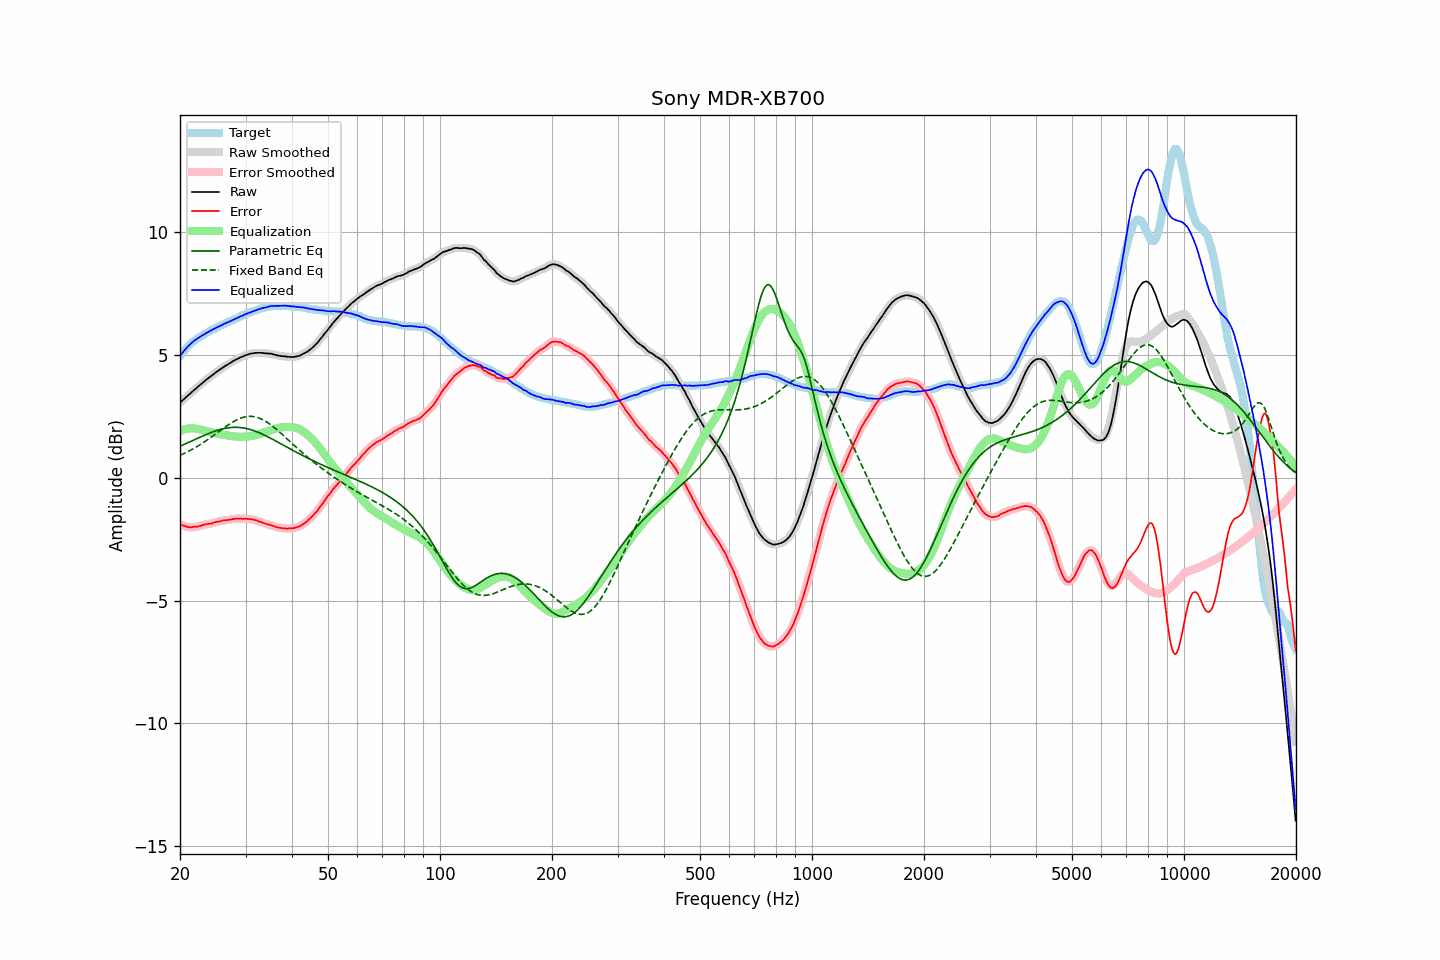

The file beside this chart, header and first rows:
frequency, raw, error, smoothed, error_smoothed, equalization, parametric_eq, fixed_band_eq, equalized_raw, equalized_smoothed, target
20.00, 3.05, -1.90, 3.05, -1.90, 1.90, 1.28, 0.91, 4.95, 4.95, 4.95
20.20, 3.11, -1.93, 3.11, -1.92, 1.92, 1.31, 0.94, 5.04, 5.04, 5.04
20.40, 3.17, -1.95, 3.17, -1.94, 1.95, 1.34, 0.97, 5.12, 5.12, 5.12
20.61, 3.23, -1.96, 3.23, -1.97, 1.97, 1.37, 1.00, 5.20, 5.20, 5.19
20.81, 3.29, -1.99, 3.29, -1.99, 1.99, 1.40, 1.03, 5.28, 5.28, 5.28
21.02, 3.35, -2.01, 3.35, -2.00, 2.00, 1.43, 1.07, 5.35, 5.35, 5.36
21.23, 3.40, -2.02, 3.41, -2.02, 2.01, 1.46, 1.10, 5.41, 5.41, 5.42
21.44, 3.46, -2.02, 3.46, -2.01, 2.01, 1.49, 1.13, 5.47, 5.48, 5.48
21.66, 3.52, -2.01, 3.52, -2.01, 2.01, 1.52, 1.17, 5.53, 5.53, 5.53
21.87, 3.58, -2.00, 3.58, -2.00, 2.01, 1.55, 1.21, 5.59, 5.59, 5.58
22.09, 3.63, -2.00, 3.64, -1.99, 2.00, 1.58, 1.25, 5.63, 5.63, 5.63
22.31, 3.69, -1.99, 3.69, -1.99, 1.98, 1.61, 1.28, 5.68, 5.67, 5.68
22.54, 3.75, -1.97, 3.75, -1.97, 1.97, 1.64, 1.32, 5.72, 5.72, 5.72
22.76, 3.80, -1.96, 3.81, -1.95, 1.95, 1.67, 1.37, 5.75, 5.76, 5.76
22.99, 3.86, -1.93, 3.86, -1.93, 1.94, 1.69, 1.41, 5.80, 5.80, 5.79
23.22, 3.91, -1.92, 3.92, -1.91, 1.92, 1.72, 1.45, 5.83, 5.84, 5.83
23.45, 3.97, -1.90, 3.97, -1.90, 1.91, 1.75, 1.49, 5.88, 5.88, 5.87
23.69, 4.02, -1.89, 4.02, -1.89, 1.89, 1.78, 1.54, 5.91, 5.91, 5.91
23.92, 4.07, -1.88, 4.07, -1.88, 1.88, 1.81, 1.58, 5.95, 5.95, 5.95
24.16, 4.12, -1.88, 4.12, -1.87, 1.86, 1.83, 1.63, 5.98, 5.98, 6.00
24.40, 4.17, -1.86, 4.17, -1.85, 1.85, 1.86, 1.68, 6.02, 6.02, 6.03
24.65, 4.22, -1.83, 4.22, -1.83, 1.83, 1.88, 1.73, 6.05, 6.06, 6.05
24.89, 4.27, -1.81, 4.27, -1.81, 1.82, 1.90, 1.77, 6.09, 6.09, 6.08
25.14, 4.32, -1.80, 4.32, -1.80, 1.80, 1.92, 1.82, 6.12, 6.12, 6.12
25.39, 4.36, -1.79, 4.37, -1.79, 1.79, 1.94, 1.87, 6.15, 6.15, 6.15
25.65, 4.41, -1.78, 4.41, -1.77, 1.77, 1.96, 1.92, 6.18, 6.18, 6.19
25.91, 4.45, -1.76, 4.46, -1.76, 1.76, 1.98, 1.96, 6.21, 6.21, 6.21
26.16, 4.50, -1.74, 4.50, -1.74, 1.75, 2.00, 2.01, 6.25, 6.25, 6.24
26.43, 4.54, -1.74, 4.54, -1.73, 1.74, 2.01, 2.06, 6.28, 6.28, 6.28
26.69, 4.58, -1.73, 4.58, -1.73, 1.72, 2.02, 2.10, 6.31, 6.31, 6.31
26.96, 4.62, -1.72, 4.62, -1.72, 1.71, 2.03, 2.15, 6.34, 6.34, 6.34
27.23, 4.66, -1.71, 4.66, -1.71, 1.70, 2.04, 2.19, 6.36, 6.36, 6.37
27.50, 4.70, -1.70, 4.70, -1.69, 1.69, 2.05, 2.23, 6.40, 6.40, 6.40
27.77, 4.74, -1.68, 4.74, -1.68, 1.68, 2.05, 2.27, 6.43, 6.43, 6.42
28.05, 4.78, -1.68, 4.78, -1.67, 1.68, 2.05, 2.31, 6.46, 6.46, 6.46
28.33, 4.81, -1.67, 4.81, -1.67, 1.67, 2.05, 2.34, 6.49, 6.49, 6.48
28.62, 4.84, -1.67, 4.85, -1.66, 1.67, 2.05, 2.38, 6.51, 6.52, 6.51
28.90, 4.88, -1.67, 4.88, -1.67, 1.67, 2.04, 2.41, 6.55, 6.54, 6.55
29.19, 4.91, -1.66, 4.91, -1.67, 1.67, 2.04, 2.43, 6.58, 6.57, 6.57
29.48, 4.93, -1.69, 4.94, -1.67, 1.67, 2.03, 2.45, 6.60, 6.60, 6.62
29.78, 4.96, -1.67, 4.96, -1.67, 1.67, 2.02, 2.47, 6.63, 6.63, 6.63
30.08, 4.99, -1.67, 4.99, -1.67, 1.67, 2.01, 2.48, 6.66, 6.66, 6.66
30.38, 5.01, -1.68, 5.01, -1.67, 1.68, 1.99, 2.49, 6.69, 6.69, 6.69
30.68, 5.03, -1.69, 5.03, -1.68, 1.68, 1.97, 2.50, 6.72, 6.72, 6.72
30.99, 5.05, -1.69, 5.05, -1.69, 1.69, 1.96, 2.50, 6.74, 6.74, 6.74
31.30, 5.06, -1.70, 5.06, -1.70, 1.70, 1.94, 2.49, 6.76, 6.77, 6.76
31.61, 5.07, -1.72, 5.07, -1.71, 1.72, 1.91, 2.49, 6.79, 6.79, 6.79
31.93, 5.08, -1.73, 5.08, -1.73, 1.73, 1.89, 2.47, 6.82, 6.81, 6.81
32.24, 5.08, -1.75, 5.08, -1.75, 1.75, 1.86, 2.46, 6.83, 6.84, 6.83
32.57, 5.08, -1.78, 5.08, -1.77, 1.77, 1.84, 2.43, 6.86, 6.86, 6.86
32.89, 5.08, -1.80, 5.08, -1.80, 1.80, 1.81, 2.41, 6.88, 6.88, 6.88
33.22, 5.08, -1.82, 5.08, -1.82, 1.82, 1.78, 2.38, 6.90, 6.90, 6.90
33.55, 5.07, -1.85, 5.07, -1.84, 1.84, 1.75, 2.34, 6.91, 6.91, 6.92
33.89, 5.06, -1.87, 5.07, -1.87, 1.86, 1.72, 2.31, 6.93, 6.93, 6.93
34.23, 5.06, -1.89, 5.06, -1.89, 1.88, 1.69, 2.27, 6.95, 6.94, 6.95
34.57, 5.05, -1.91, 5.06, -1.91, 1.91, 1.65, 2.22, 6.96, 6.96, 6.96
34.92, 5.05, -1.92, 5.05, -1.92, 1.93, 1.62, 2.18, 6.98, 6.98, 6.97
35.27, 5.04, -1.95, 5.04, -1.94, 1.95, 1.59, 2.13, 6.99, 6.99, 6.99
35.62, 5.02, -1.96, 5.02, -1.96, 1.97, 1.55, 2.08, 6.99, 6.99, 6.98
35.97, 5.00, -1.99, 5.01, -1.99, 1.99, 1.52, 2.02, 6.99, 6.99, 6.99
... 635 more rows
